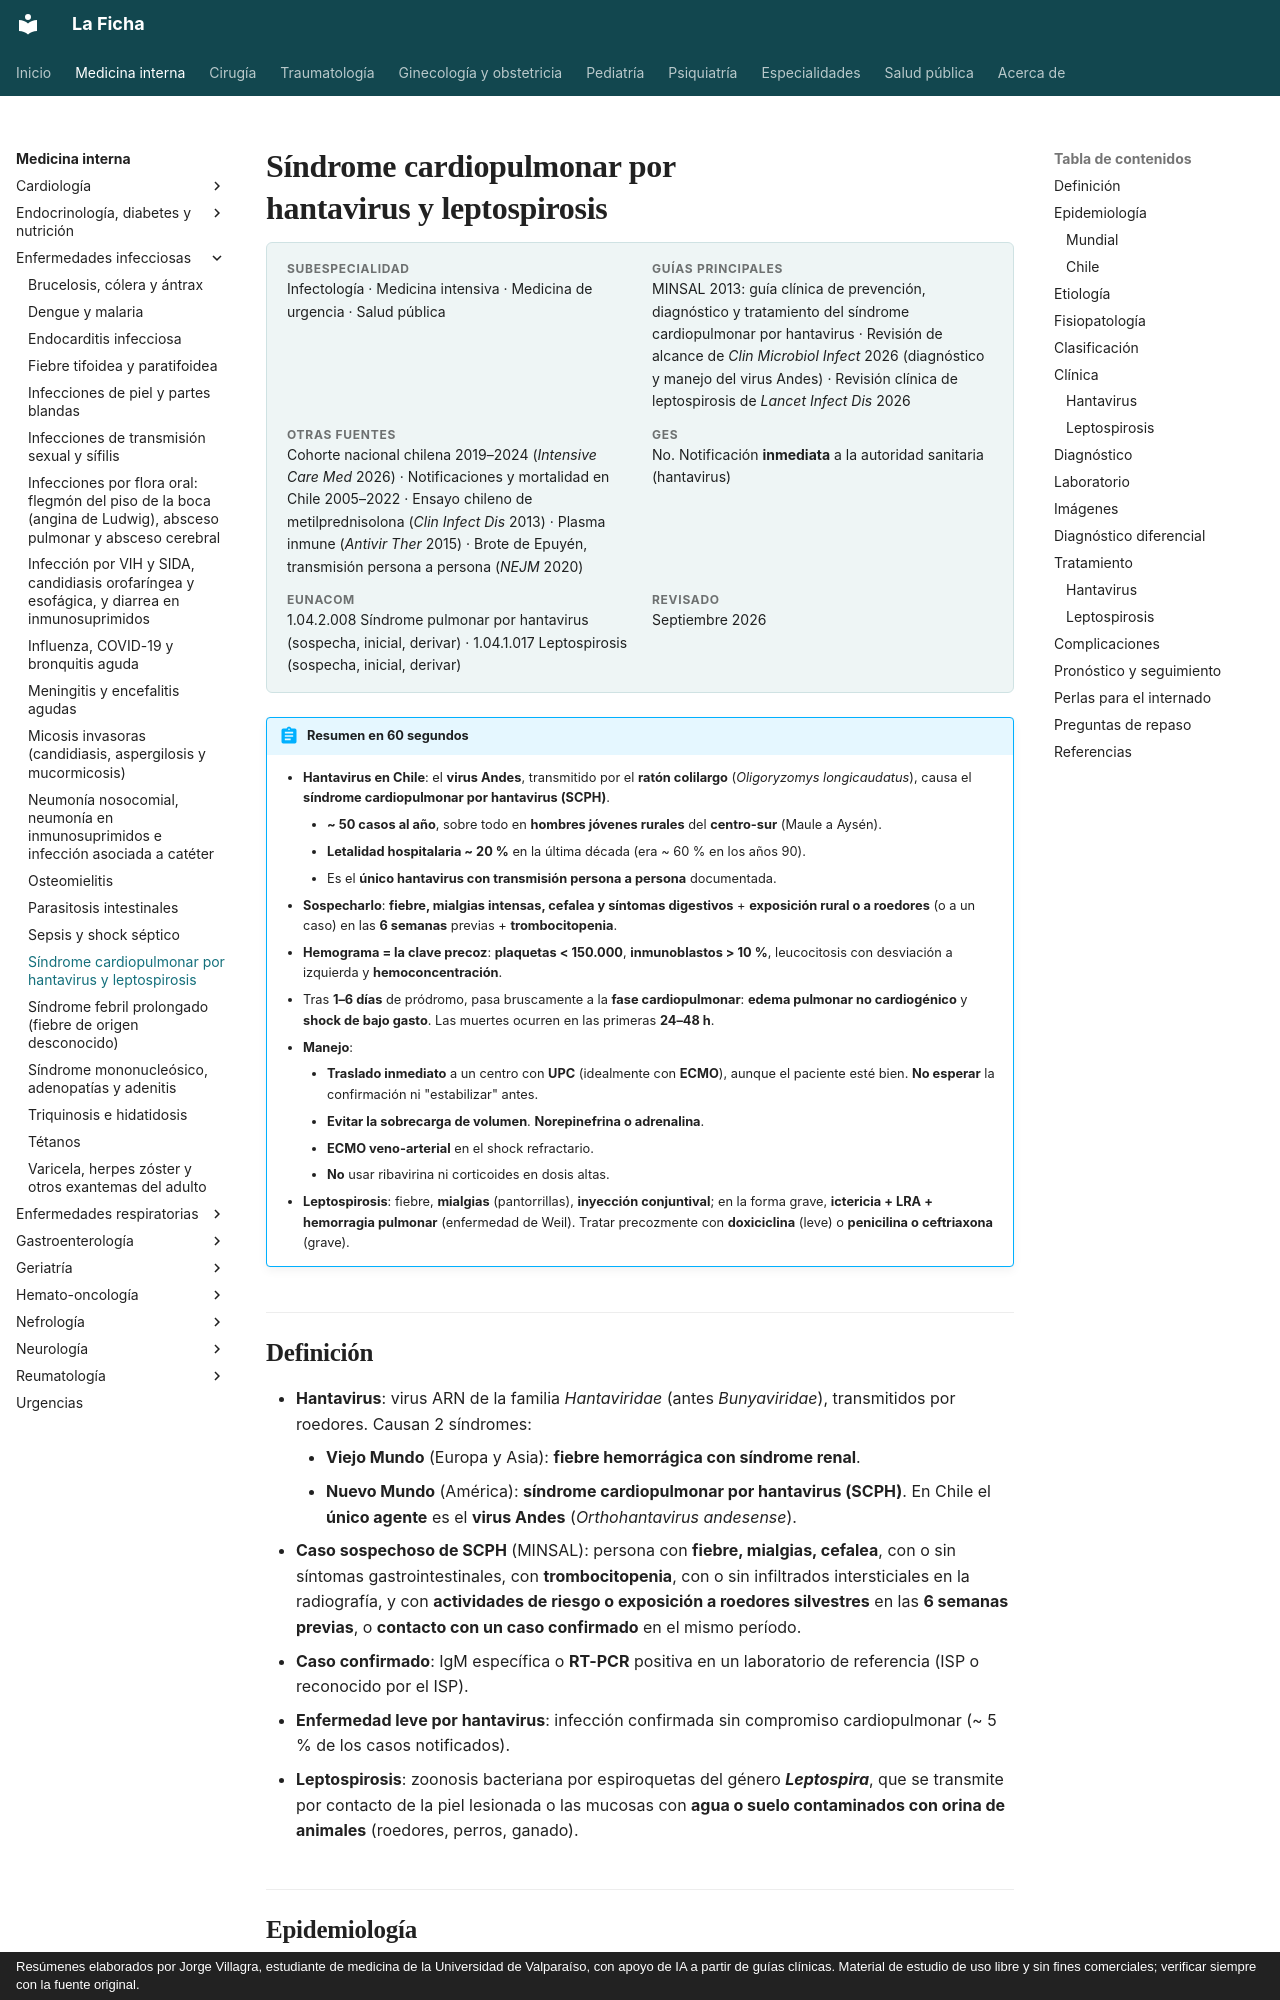

repository: jorgevillagrareyes-dotcom/Medicina-interna · page: infectologia/hantavirus-y-leptospirosis.html · generator: mkdocs · copyright: Resúmenes elaborados por Jorge Villagra, estudiante de medicina de la Universidad de Valparaíso, con apoyo de IA a partir de guías clínicas. Material de estudio de uso libre y sin fines comerciales; verificar siempre con la fuente original.

---
tags:
  - Infectología
  - Urgencia
---

# Síndrome cardiopulmonar por hantavirus y leptospirosis

<div class="ficha" markdown>

**Subespecialidad**
Infectología · Medicina intensiva · Medicina de urgencia · Salud pública

**Guías principales**
MINSAL 2013: guía clínica de prevención, diagnóstico y tratamiento del síndrome cardiopulmonar por hantavirus · Revisión de alcance de *Clin Microbiol Infect* 2026 (diagnóstico y manejo del virus Andes) · Revisión clínica de leptospirosis de *Lancet Infect Dis* 2026

**Otras fuentes**
Cohorte nacional chilena 2019–2024 (*Intensive Care Med* 2026) · Notificaciones y mortalidad en Chile 2005–2022 · Ensayo chileno de metilprednisolona (*Clin Infect Dis* 2013) · Plasma inmune (*Antivir Ther* 2015) · Brote de Epuyén, transmisión persona a persona (*NEJM* 2020)

**GES**
No. Notificación **inmediata** a la autoridad sanitaria (hantavirus)

**EUNACOM**
1.04.2.008 Síndrome pulmonar por hantavirus (sospecha, inicial, derivar) · 1.04.1.017 Leptospirosis (sospecha, inicial, derivar)

**Revisado**
Septiembre 2026

</div>

!!! abstract "Resumen en 60 segundos"
    - **Hantavirus en Chile**: el **virus Andes**, transmitido por el **ratón colilargo** (*Oligoryzomys longicaudatus*), causa el **síndrome cardiopulmonar por hantavirus (SCPH)**.
        - **~ 50 casos al año**, sobre todo en **hombres jóvenes rurales** del **centro-sur** (Maule a Aysén).
        - **Letalidad hospitalaria ~ 20 %** en la última década (era ~ 60 % en los años 90).
        - Es el **único hantavirus con transmisión persona a persona** documentada.
    - **Sospecharlo**: **fiebre, mialgias intensas, cefalea y síntomas digestivos** + **exposición rural o a roedores** (o a un caso) en las **6 semanas** previas + **trombocitopenia**.
    - **Hemograma = la clave precoz**: **plaquetas < 150.000**, **inmunoblastos > 10 %**, leucocitosis con desviación a izquierda y **hemoconcentración**.
    - Tras **1–6 días** de pródromo, pasa bruscamente a la **fase cardiopulmonar**: **edema pulmonar no cardiogénico** y **shock de bajo gasto**. Las muertes ocurren en las primeras **24–48 h**.
    - **Manejo**:
        - **Traslado inmediato** a un centro con **UPC** (idealmente con **ECMO**), aunque el paciente esté bien. **No esperar** la confirmación ni "estabilizar" antes.
        - **Evitar la sobrecarga de volumen**. **Norepinefrina o adrenalina**.
        - **ECMO veno-arterial** en el shock refractario.
        - **No** usar ribavirina ni corticoides en dosis altas.
    - **Leptospirosis**: fiebre, **mialgias** (pantorrillas), **inyección conjuntival**; en la forma grave, **ictericia + LRA + hemorragia pulmonar** (enfermedad de Weil). Tratar precozmente con **doxiciclina** (leve) o **penicilina o ceftriaxona** (grave).

## Definición

- **Hantavirus**: virus ARN de la familia *Hantaviridae* (antes *Bunyaviridae*), transmitidos por roedores. Causan 2 síndromes:
    - **Viejo Mundo** (Europa y Asia): **fiebre hemorrágica con síndrome renal**.
    - **Nuevo Mundo** (América): **síndrome cardiopulmonar por hantavirus (SCPH)**. En Chile el **único agente** es el **virus Andes** (*Orthohantavirus andesense*).
- **Caso sospechoso de SCPH** (MINSAL): persona con **fiebre, mialgias, cefalea**, con o sin síntomas gastrointestinales, con **trombocitopenia**, con o sin infiltrados intersticiales en la radiografía, y con **actividades de riesgo o exposición a roedores silvestres** en las **6 semanas previas**, o **contacto con un caso confirmado** en el mismo período.
- **Caso confirmado**: IgM específica o **RT-PCR** positiva en un laboratorio de referencia (ISP o reconocido por el ISP).
- **Enfermedad leve por hantavirus**: infección confirmada sin compromiso cardiopulmonar (~ 5 % de los casos notificados).
- **Leptospirosis**: zoonosis bacteriana por espiroquetas del género ***Leptospira***, que se transmite por contacto de la piel lesionada o las mucosas con **agua o suelo contaminados con orina de animales** (roedores, perros, ganado).

## Epidemiología
